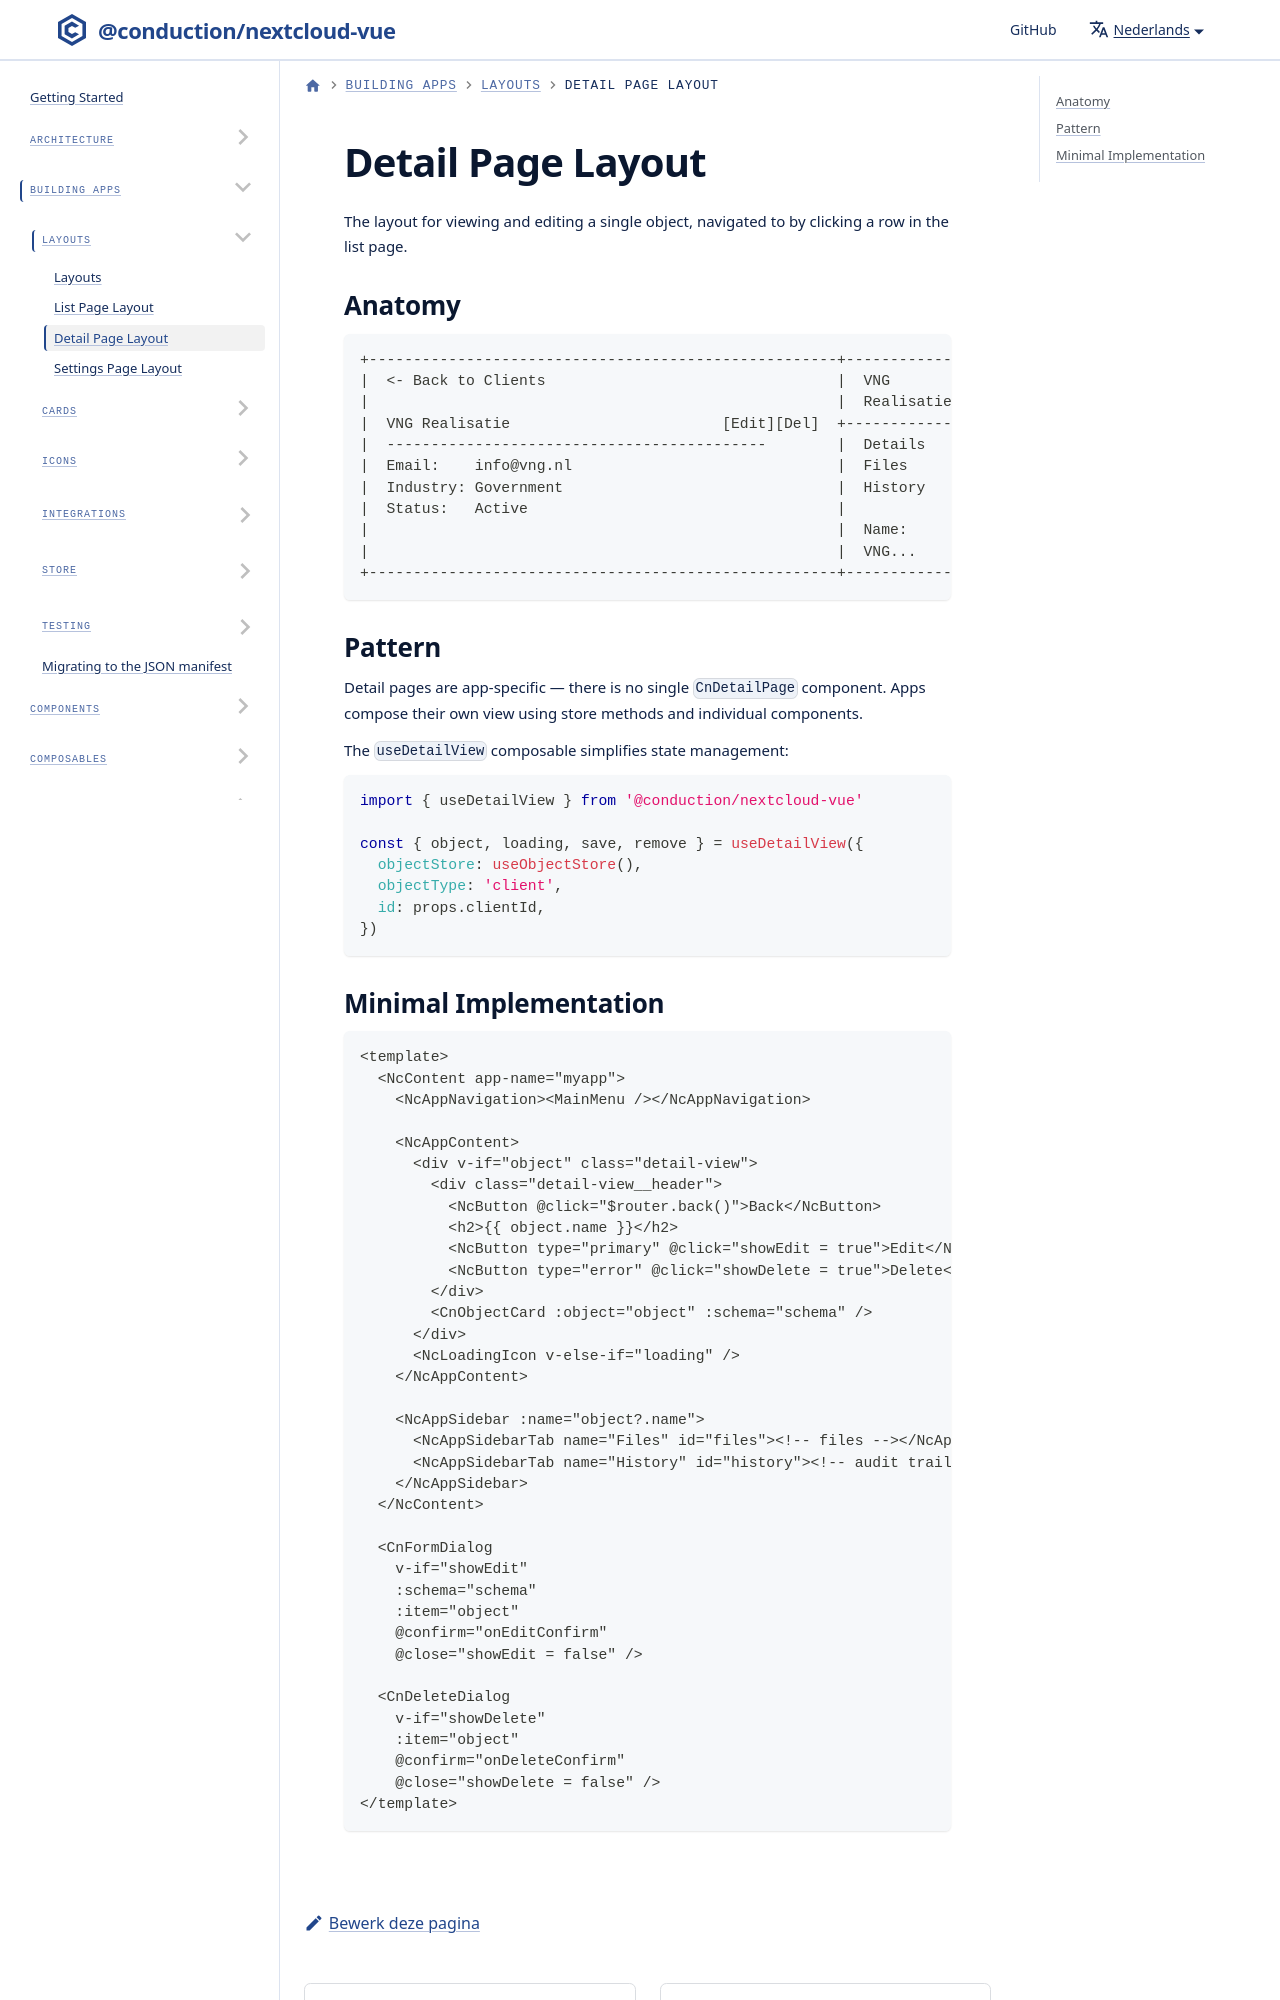

repository: ConductionNL/nextcloud-vue · page: nl/docs/layouts/detail-page/index.html · generator: docusaurus

---
sidebar_position: 3
---

# Detail Page Layout

The layout for viewing and editing a single object, navigated to by clicking a row in the list page.

## Anatomy

```
+-----------------------------------------------------+--------------+
|  <- Back to Clients                                 |  VNG         |
|                                                     |  Realisatie  |
|  VNG Realisatie                        [Edit][Del]  +--------------+
|  --------------
